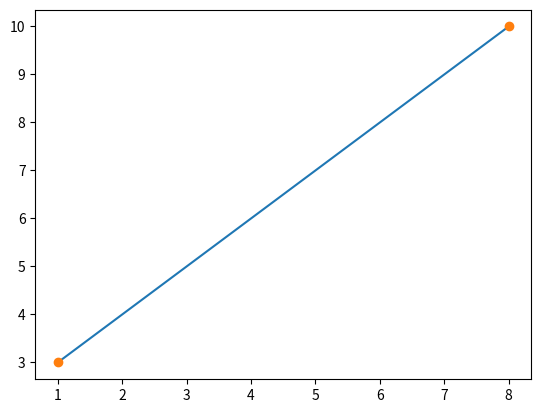

The matplotlib source for this figure:
import matplotlib.pyplot as plt
import numpy as np

# Funcion plot():
'''
Se utiliza para dibujar puntos (marcadores) en un diagrama
Por defecto dibuja una linea de punto a punto
Toma parametros:
Parametro 1: Es una matriz  que contiene los puntos en el eje x
Parámetro 2: Es una matriz que contiene los puntos en el eje y

Si necesitamos trazar una línea de (1, 3) a (8, 10), 
tenemos que pasar dos matrices [1, 8] y [3, 10] a la función de trazado.

El eje x es el eje horizontal.
El eje y es el eje vertical.
'''

# Ejemplo: 
xpuntos = np.array([1, 8])
ypuntos = np.array([3, 10])
plt.plot(xpuntos, ypuntos)
plt.show()

# Trazado sin linea:
'''
Para trazar solo los marcadores, 
puede usar el parámetro de notación de cadena de método abreviado 'o', que significa 'anillos'
'''
xpuntos = np.array([1, 8])
ypuntos = np.array([3, 10])
plt.plot(xpuntos, ypuntos, 'o')
plt.show()

